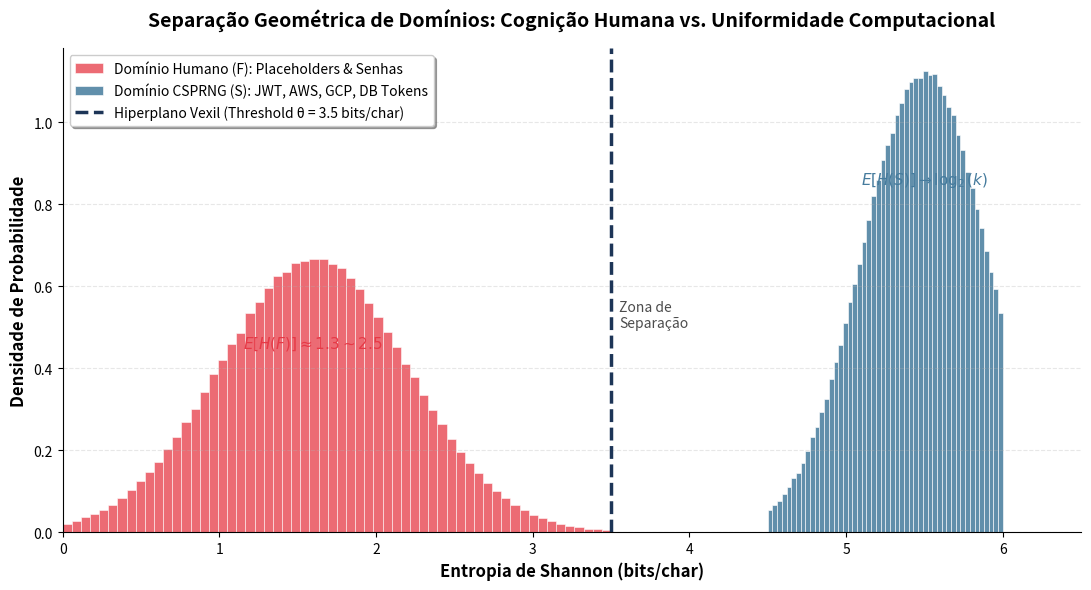

The matplotlib source for this figure:
import numpy as np
import matplotlib.pyplot as plt

# Garantir reprodutibilidade
np.random.seed(42)

# Gerar dados do Domínio Criptográfico (CSPRNG/Segredos Autênticos)
# Converge para log2(62) ≈ 5.95, alta densidade e desvio padrão muito baixo
mu_s, sigma_s = 5.5, 0.4 
s = np.random.normal(mu_s, sigma_s, 1000000)
s = s[(s > 4.5) & (s <= 6.0)] # Limitado ao topo alfanumérico/base64

# Gerar dados do Domínio Cognitivo Humano (Placeholders/Senha Humana)
# Gravita em torno de 1.3 - 2.5 (Shannon, 1951 e aproximações de Guessing Entropy empírica)
mu_f, sigma_f = 1.6, 0.6
f = np.random.normal(mu_f, sigma_f, 1000000)
f = f[(f > 0.0) & (f < 3.5)] # Limitado ao decaimento empírico

# Configuração do Gráfico Acadêmico
plt.figure(figsize=(11, 6), dpi=300)

# Plots de Densidade (KDE/Histograma)
plt.hist(f, bins=60, density=True, alpha=0.75, color='#e63946', 
         edgecolor='white', linewidth=0.5, 
         label='Domínio Humano (F): Placeholders & Senhas')

plt.hist(s, bins=50, density=True, alpha=0.85, color='#457b9d', 
         edgecolor='white', linewidth=0.5, 
         label='Domínio CSPRNG (S): JWT, AWS, GCP, DB Tokens')

# Preenchimento e Linha do Vexil Threshold
plt.axvline(x=3.5, color='#1d3557', linestyle='--', linewidth=2.5, 
            label='Hiperplano Vexil (Threshold θ = 3.5 bits/char)')

# Anotações matemáticas
plt.text(1.6, 0.45, r'$E[H(F)] \approx 1.3{\sim}2.5$', fontsize=11, color='#e63946', ha='center')
plt.text(5.5, 0.85, r'$E[H(S)] \to \log_2(k)$', fontsize=11, color='#457b9d', ha='center')
plt.text(3.55, 0.5, 'Zona de\nSeparação', fontsize=10, color='black', alpha=0.7)

# Estilização
plt.title('Separação Geométrica de Domínios: Cognição Humana vs. Uniformidade Computacional', 
          fontsize=14, fontweight='bold', pad=15)
plt.xlabel('Entropia de Shannon (bits/char)', fontsize=12, fontweight='bold')
plt.ylabel('Densidade de Probabilidade', fontsize=12, fontweight='bold')

plt.legend(loc='upper left', frameon=True, shadow=True, fontsize=10)
plt.grid(axis='y', alpha=0.3, linestyle='--')
plt.xlim(0, 6.5)

# Ocultar bordas superior e direita para visual mais limpo (Tufte style)
ax = plt.gca()
ax.spines['right'].set_visible(False)
ax.spines['top'].set_visible(False)

plt.tight_layout()

# Salvar e Exibir
output_file = 'shannon_entropy_distribution_graph.png'
plt.savefig(output_file, format='png', bbox_inches='tight')
print(f"Gráfico acadêmico salvo com sucesso em: {output_file}")
